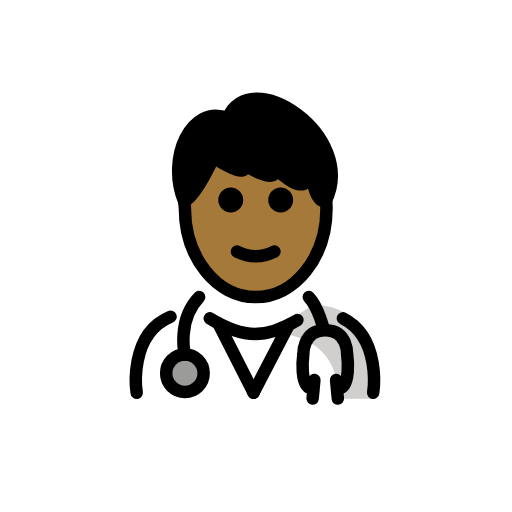
t = 0.00 s
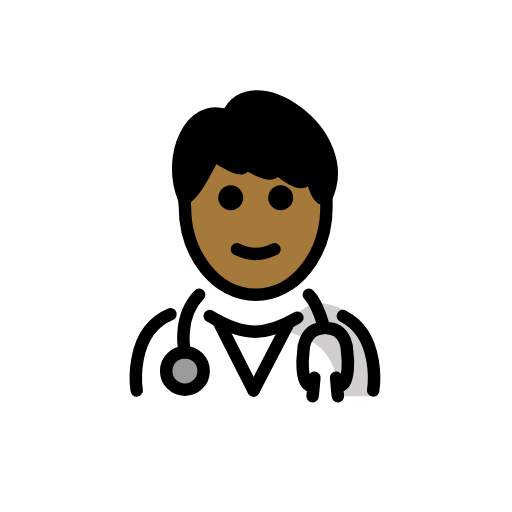
t = 0.48 s
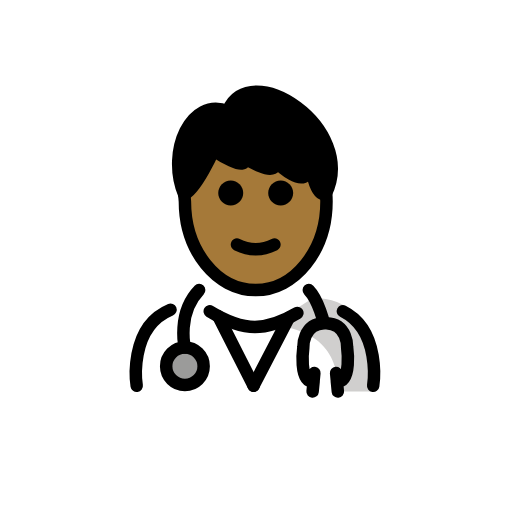
t = 1.43 s
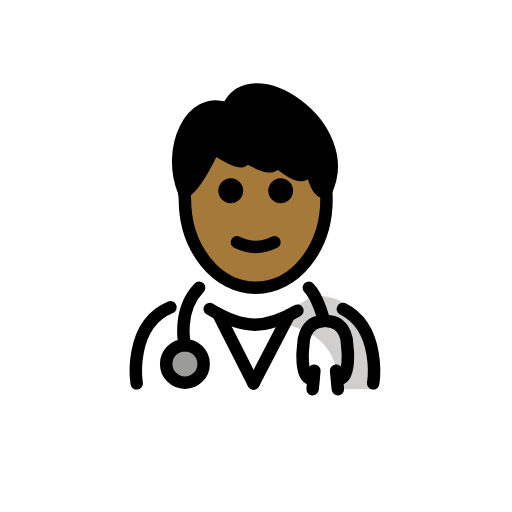
t = 1.90 s
t = 2.38 s: frame unchanged from t = 1.43 s, image omitted
t = 3.33 s: frame unchanged from t = 0.48 s, image omitted

The animated SVG that drew these frames (rendered in a browser with its animation timeline set to each time). Animation: 1 SMIL element (animateTransform=1); one cycle of 3.80 s, repeats indefinitely.

<?xml version='1.0' encoding='utf-8'?>
<svg xmlns="http://www.w3.org/2000/svg" id="emoji" viewBox="-5 -5 82 82" version="1.1" width="200" height="200" role="img">
  <title>OpenMoji: man health worker: medium-dark skin tone</title><g><g id="color">
    <path fill="#FFFFFF" d="M16.6483,58.8573c0,0-2.1-14.9,9.9-14.9c3.1919,2.1279,6.0264,3.7984,9.1001,3.7921l0.2749,0.1 c3.0737,0.0063,5.9081-1.8642,9.1-3.9921c11.5646-0.0346,9.509,14.8999,9.74,15" />
    <circle cx="24.6141" cy="54.7818" r="3" fill="#9B9B9A" />
    <path fill="#D0CFCE" d="M45.0771,43.8448c-3.1699,2.1133-5.275,3.5-9.3375,4.0886c13.0625,0.4114,12.9625,6.9114,13.7247,10.9114 c4.2378,0,5.1128,0,5.1128,0S57.1915,43.8426,45.0771,43.8448z" />
  </g>
  <g id="hair">
    <path fill="#000000" d="M31.4607,13.9422c-5.8264-2.362-9.8466,6.3904-6.9708,13.3079c1.8952-0.7356,4.7204-7.028,4.7204-7.028 s6.0436,4.0118,4.6066,0.9647c0,0,6.0003,3.9966,5.125,0.5757c0,0,5.42,5.8571,5.8039,0.4876c0,0,0.5486,5.2658,2.3966,5 C52.4042,16.5772,34.8889,5.1816,31.4607,13.9422z" />
  </g>
  <g id="skin">
    <path fill="#a57939" d="M47.1424,27.2501c-1.848,0.2657-2.3966-5-2.3966-5c-0.3839,5.3694-5.8039-0.4876-5.8039-0.4876 c0.8753,3.4209-5.125-0.5757-5.125-0.5757c1.437,3.0471-4.6066-0.9647-4.6066-0.9647s-2.7309,6.0744-4.6239,6.9752 c-0.0135,0.2836-0.0344,0.5648-0.0344,0.8526c0,7.8277,5.0765,14.1733,11.3386,14.1733c6.2621,0,11.3386-6.3456,11.3386-14.1733 c0-0.3094-0.0214-0.6119-0.037-0.9164C47.1736,27.1723,47.1616,27.2113,47.1424,27.2501z" />
  </g>
  <g id="skin-shadow" />
  <g id="line">
    <path d="M41.9529,27.0468c0,1.1045-0.8965,2-2,2s-2-0.8955-2-2c0-1.1035,0.8965-2,2-2S41.9529,25.9433,41.9529,27.0468" />
    <path d="M33.9529,27.0468c0,1.1045-0.8965,2-2,2s-2-0.8955-2-2c0-1.1035,0.8965-2,2-2S33.9529,25.9433,33.9529,27.0468" />
    <path d="M35.9527,37.0492c-1.1518,0-2.3037-0.2861-3.4472-0.8579c-0.4942-0.2471-0.6944-0.8476-0.4473-1.3418 c0.2466-0.4936,0.8462-0.6943,1.3418-0.4472c1.7178,0.8593,3.3877,0.8593,5.1055,0c0.4946-0.2471,1.0947-0.0464,1.3418,0.4472 c0.247,0.4942,0.0468,1.0947-0.4473,1.3418C38.2564,36.7631,37.1046,37.0492,35.9527,37.0492z" />
    <path fill="none" stroke="#000000" stroke-linecap="round" stroke-linejoin="round" stroke-miterlimit="10" stroke-width="2" d="M47.2315,26.9427c0.0395,0.4816,0.0598,0.9703,0.0598,1.4649c0,7.8277-5.0765,14.1732-11.3386,14.1732 s-11.3386-6.3455-11.3386-14.1732l-0.1242-1.4575" />
    <path fill="none" stroke="#000000" stroke-linecap="round" stroke-linejoin="round" stroke-miterlimit="10" stroke-width="2" d="M31.4607,13.9422c-5.8264-2.362-9.8466,6.3904-6.9708,13.3079c1.8952-0.7356,4.7204-7.028,4.7204-7.028 s6.0436,4.0118,4.6066,0.9647c0,0,6.0003,3.9966,5.125,0.5757c0,0,5.42,5.8571,5.8039,0.4876c0,0,0.5486,5.2658,2.3966,5 C52.4042,16.5772,34.8889,5.1816,31.4607,13.9422z" />
    <circle cx="24.6141" cy="54.7818" r="3" fill="none" stroke="#000000" stroke-linecap="round" stroke-linejoin="round" stroke-miterlimit="10" stroke-width="2" />
    <path fill="none" stroke="#000000" stroke-linecap="round" stroke-linejoin="round" stroke-miterlimit="10" stroke-width="2" d="M24.6141,51.7818c0,0-1.3273-5.4596,2.2791-9.2021" />
    <path fill="none" stroke="#000000" stroke-linecap="round" stroke-linejoin="round" stroke-miterlimit="10" stroke-width="2" d="M49.9156,45.9787c6.2065,3.1183,4.8522,11.9209,4.8522,11.9209" />
    <path fill="none" stroke="#000000" stroke-linecap="round" stroke-linejoin="round" stroke-miterlimit="10" stroke-width="2" d="M28.5935,45.9903c2.4969,1.5232,4.7846,2.5066,7.2993,2.5014h-0.125c2.3664,0.0049,4.5318-0.8657,6.8597-2.2377" />
    <path fill="none" stroke="#000000" stroke-linecap="round" stroke-linejoin="round" stroke-miterlimit="10" stroke-width="2" d="M16.8928,57.8996c0,0-1.4346-9.3247,5.4161-12.1794" />
    <path fill="none" stroke="#000000" stroke-linecap="round" stroke-linejoin="round" stroke-miterlimit="10" stroke-width="2" d="M44.4576,42.5797c1.5847,1.6445,2.4274,5.3192,2.4274,5.3192c-3.4246,0.1134-3.3095,3.8829-3.3095,3.8829 s-0.7793,5.5625,1.6548,5.4316l-0.1645,1.6162l0.2835-2.963" />
    <path fill="none" stroke="#000000" stroke-linecap="round" stroke-linejoin="round" stroke-miterlimit="10" stroke-width="2" d="M47.2913,47.8989c3.4246,0.1134,3.3096,3.8829,3.3096,3.8829s0.7793,5.5625-1.6549,5.4316l0.1645,1.6162l-0.2835-2.963" />
    <line x1="29.9529" x2="35.6105" y1="46.7668" y2="57.8996" fill="none" stroke="#000000" stroke-linecap="round" stroke-linejoin="round" stroke-miterlimit="10" stroke-width="2" />
    <line x1="41.2681" x2="35.6105" y1="46.9968" y2="57.8996" fill="none" stroke="#000000" stroke-linecap="round" stroke-linejoin="round" stroke-miterlimit="10" stroke-width="2" />
  </g>
<animateTransform attributeName="transform" type="translate" values="0 0;0 -1.5;0 0" dur="3.8s" repeatCount="indefinite" /></g></svg>
